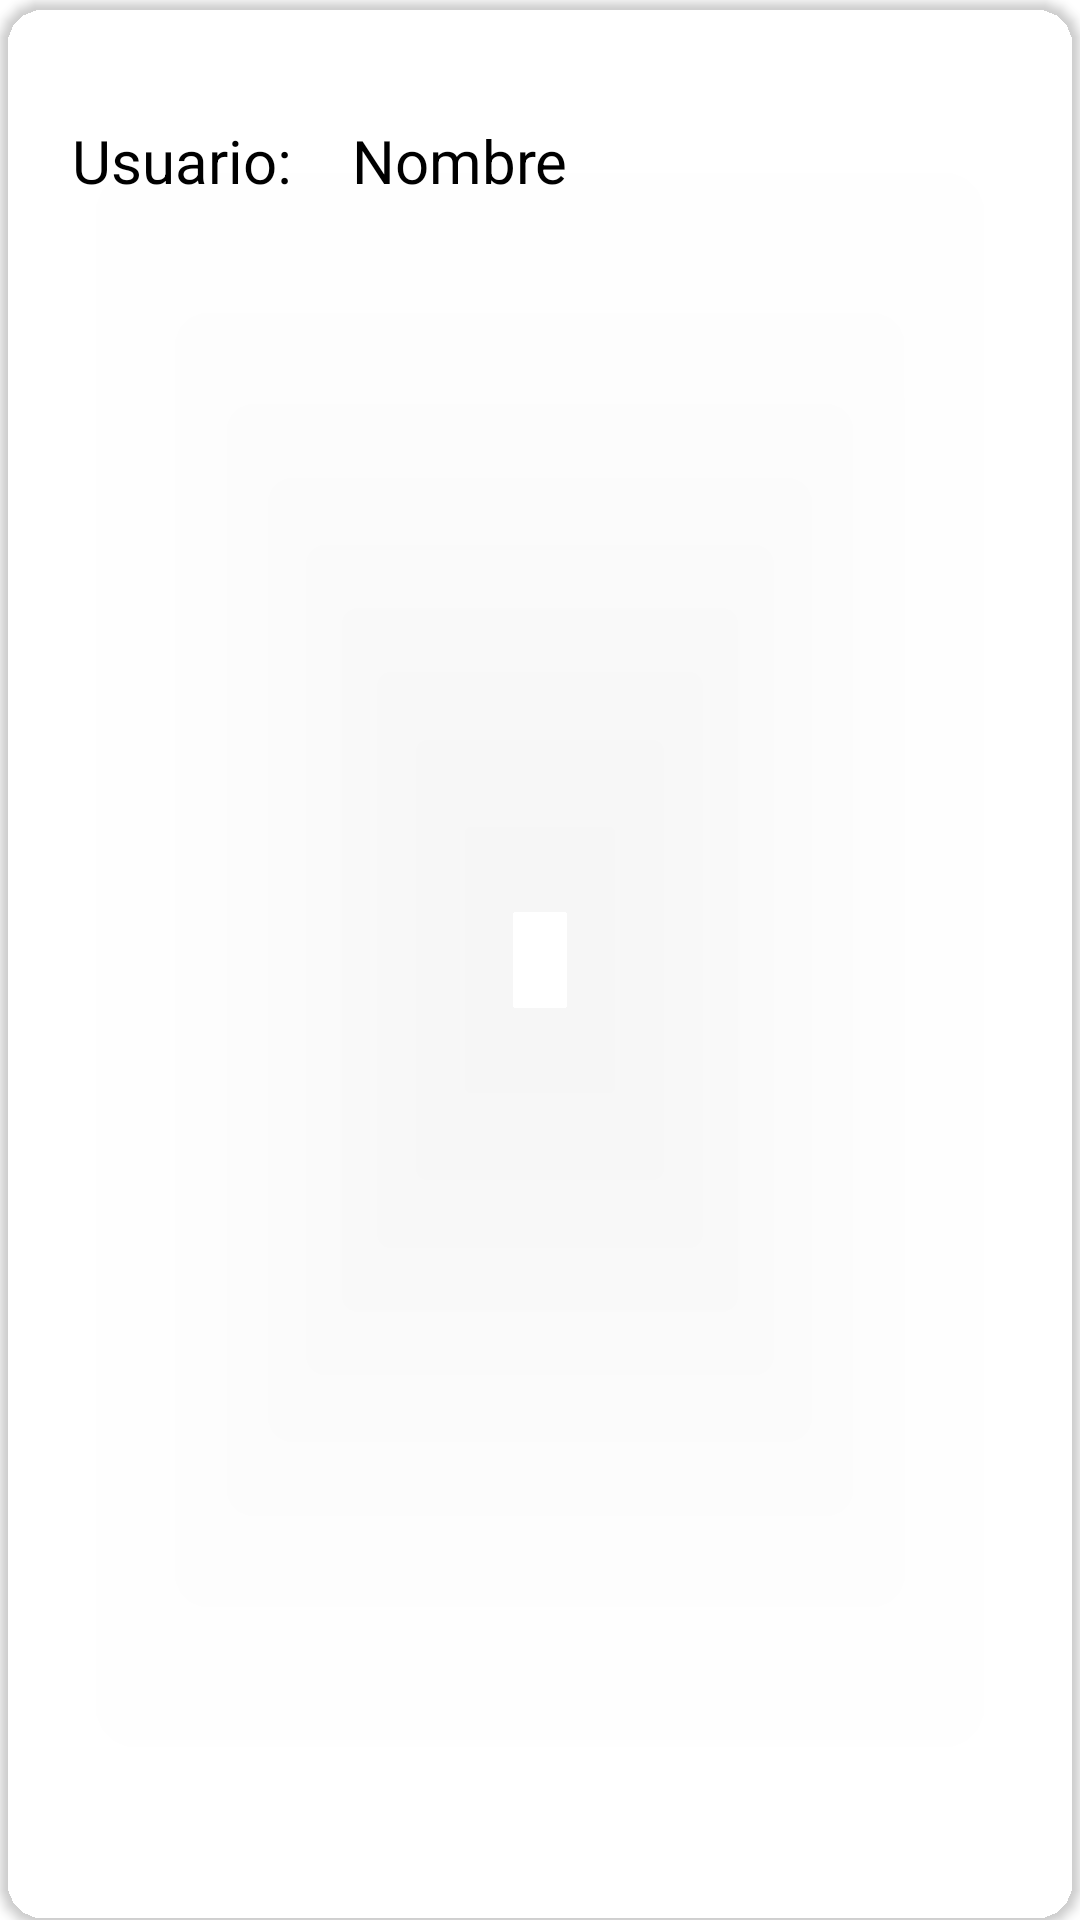

Layout XML and referenced resources for this Android screen:
<!-- AndroidManifest.xml: application theme Theme.LAStore -->
<!-- res/layout/card_usuario.xml -->
<?xml version="1.0" encoding="utf-8"?>
<androidx.cardview.widget.CardView
    xmlns:android="http://schemas.android.com/apk/res/android"
    xmlns:app="http://schemas.android.com/apk/res-auto"
    android:layout_width="match_parent"
    android:layout_height="wrap_content"
    app:cardBackgroundColor="@color/main_gray"
    app:cardCornerRadius="15dp"
    android:layout_marginHorizontal="20dp"
    >
    <LinearLayout
        android:layout_width="match_parent"
        android:layout_height="wrap_content"
        android:orientation="vertical"
        android:padding="24dp"
        >

        <LinearLayout
            android:layout_width="match_parent"
            android:layout_height="wrap_content"
            android:orientation="horizontal"
            >
            <TextView
                android:layout_width="wrap_content"
                android:layout_height="wrap_content"
                android:text="Usuario:"
                android:textSize="20dp"
                android:textColor="@color/black"
                android:layout_marginTop="16dp"
                android:id="@+id/textViewUsuario"
                android:layout_marginBottom="5dp"
                >
            </TextView>
            <TextView
                android:layout_width="wrap_content"
                android:layout_height="wrap_content"
                android:text="Nombre"
                android:textSize="20dp"
                android:layout_marginLeft="20dp"
                android:textColor="@color/black"
                android:layout_marginTop="16dp"
                android:id="@+id/textViewNombre"
                android:layout_marginBottom="5dp"
                >
            </TextView>
        </LinearLayout>
    </LinearLayout>
</androidx.cardview.widget.CardView>
<!-- resources referenced by this layout -->
<resources>
  <color name="black">#FF000000</color>
  <style name="Theme.LAStore" parent="Base.Theme.LAStore" />
  <style name="Base.Theme.LAStore" parent="Theme.MaterialComponents.DayNight.NoActionBar">
          <item name="colorPrimary">@color/yellow</item>
          <item name="colorPrimaryVariant">@color/yellow</item>
          <item name="colorOnPrimary">@color/white</item>
          
          <item name="colorSecondary">@color/teal_200</item>
          <item name="colorSecondaryVariant">@color/teal_700</item>
          <item name="colorOnSecondary">@color/black</item>
          
          <item name="android:statusBarColor" tools:targetApi="l">@color/yellow</item>
          
      </style>
  <color name="yellow">#FFC801</color>
  <color name="white">#FFFFFFFF</color>
  <color name="teal_200">#FF03DAC5</color>
  <color name="teal_700">#FF018786</color>
</resources>
